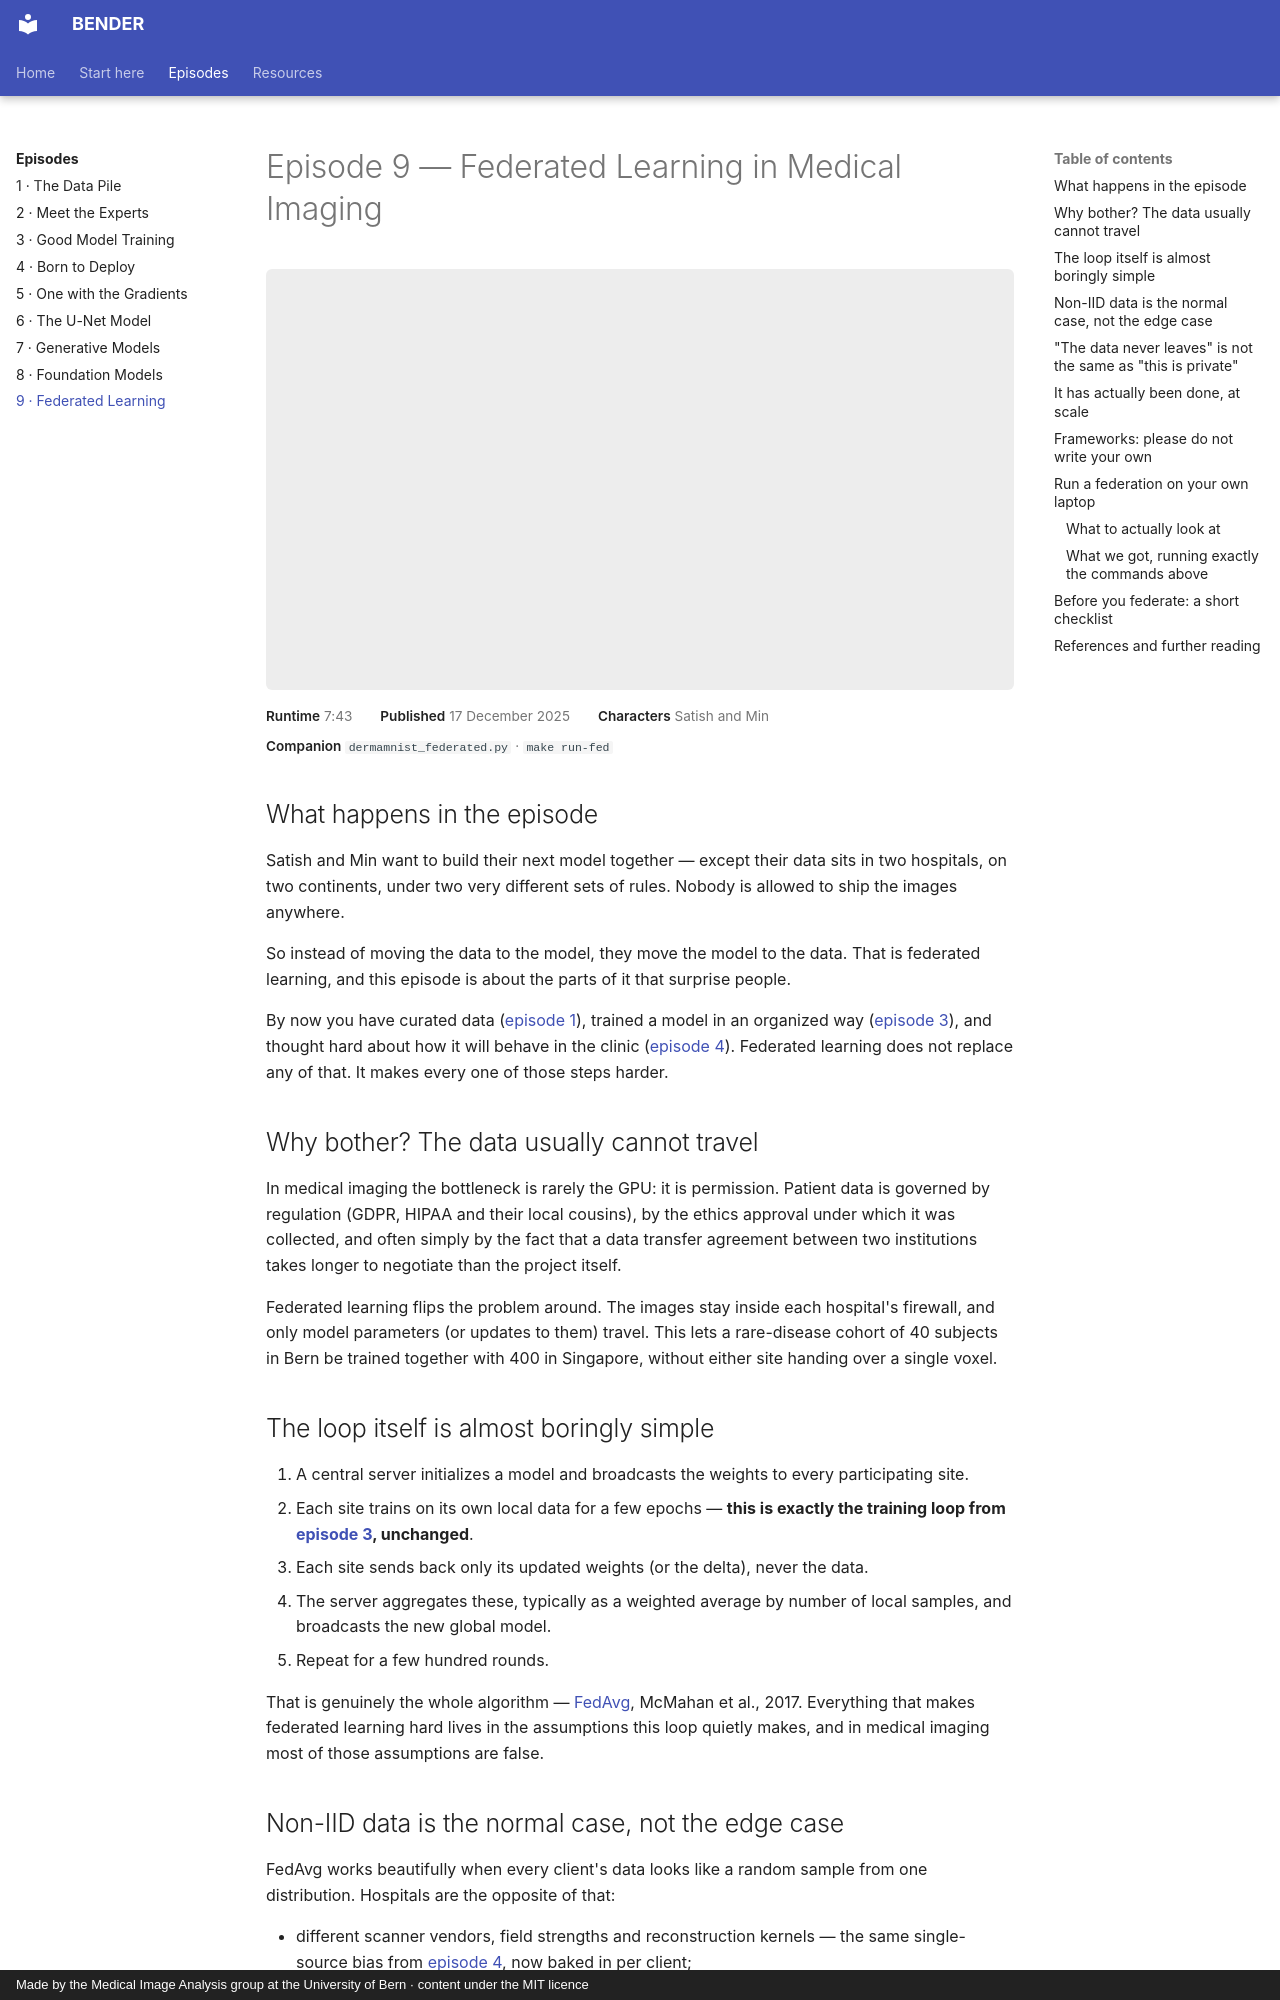

repository: ubern-mia/bender · page: episodes/09-federated-learning/index.html · generator: mkdocs · copyright: Made by the Medical Image Analysis group at the University of Bern · content under the MIT licence

# Episode 9 — Federated Learning in Medical Imaging

<div class="video-embed">
  <iframe src="https://www.youtube-nocookie.com/embed/i2kaDRe8BDo" title="BENDER: Federated Learning in Medical Imaging" allow="accelerometer; autoplay; clipboard-write; encrypted-media; gyroscope; picture-in-picture" allowfullscreen></iframe>
</div>

<div class="episode-meta">
  <span><strong>Runtime</strong> 7:43</span>
  <span><strong>Published</strong> 17 December 2025</span>
  <span><strong>Characters</strong> Satish and Min</span>
  <span><strong>Companion</strong> <code>dermamnist_federated.py</code> · <code>make run-fed</code></span>
</div>

## What happens in the episode

Satish and Min want to build their next model together — except their data sits in two
hospitals, on two continents, under two very different sets of rules. Nobody is allowed to
ship the images anywhere.

So instead of moving the data to the model, they move the model to the data. That is
federated learning, and this episode is about the parts of it that surprise people.

By now you have curated data ([episode 1](01-exploratory-data-analysis.md)), trained a model
in an organized way ([episode 3](03-training-models.md)), and thought hard about how it will
behave in the clinic ([episode 4](04-evaluation-and-deployment.md)). Federated learning does
not replace any of that. It makes every one of those steps harder.

## Why bother? The data usually cannot travel

In medical imaging the bottleneck is rarely the GPU: it is permission. Patient data is
governed by regulation (GDPR, HIPAA and their local cousins), by the ethics approval under
which it was collected, and often simply by the fact that a data transfer agreement between
two institutions takes longer to negotiate than the project itself.

Federated learning flips the problem around. The images stay inside each hospital's
firewall, and only model parameters (or updates to them) travel. This lets a rare-disease
cohort of 40 subjects in Bern be trained together with 400 in Singapore, without either site
handing over a single voxel.

## The loop itself is almost boringly simple

1. A central server initializes a model and broadcasts the weights to every participating site.
2. Each site trains on its own local data for a few epochs — **this is exactly the training loop from [episode 3](03-training-models.md), unchanged**.
3. Each site sends back only its updated weights (or the delta), never the data.
4. The server aggregates these, typically as a weighted average by number of local samples, and broadcasts the new global model.
5. Repeat for a few hundred rounds.

That is genuinely the whole algorithm — [FedAvg](https://arxiv.org/abs/1602.05629), McMahan
et al., 2017. Everything that makes federated learning hard lives in the assumptions this
loop quietly makes, and in medical imaging most of those assumptions are false.
